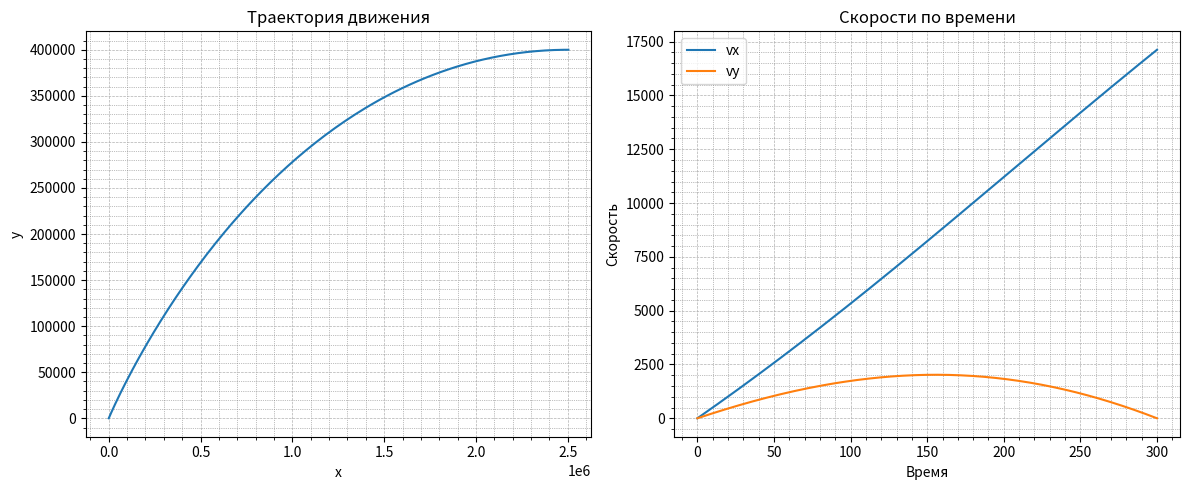

Here is the Python script that generated this plot:
import numpy as np
from scipy.optimize import minimize
from scipy.integrate import solve_ivp
import matplotlib.pyplot as plt

# Параметры задачи
A = 60.     # Ускорение от ракеты (пример)
G = 9.81     # Ускорение свободного падения
H = 400_000  # Высота, м

X0 = np.array([0, 0, 0, 0], dtype=float)  # НУ [x, y, vx, vy]
T = 300  # сек


def rhs(t, Y, u_0, c):
    # Распаковка из массива
    x, y, vx, vy = Y
    
    # Вычисляем u(t)
    u = np.arctan(np.tan(u_0) + c*t)

    cosu = 1 / np.sqrt(np.tan(u)**2 + 1)
    sinu = np.tan(u) / np.sqrt(np.tan(u)**2 + 1)
    
    # Формируем правые части
    dxdt = vx
    dydt = vy
    dvxdt = A * cosu
    dvydt = A * sinu - G
    
    return np.array([dxdt, dydt, dvxdt, dvydt], dtype=float)


def objective(var: np.ndarray) -> float:
    u_0, c = var

    # Интервал интегрирования
    t_span = (0, T)  # от 0 до T секунд
    t_eval = np.linspace(t_span[0], t_span[1], 200)  # точки для сохранения решения

    sol = solve_ivp(rhs, t_span, X0, args=(u_0, c), t_eval=t_eval)

    y_array = sol.y[1]
    vy_array = sol.y[3]

    y_last = y_array[-1]
    vy_last = vy_array[-1]

    return (y_last - H) ** 2 + vy_last**2


def get_trajectory(var: np.ndarray):
    u_0, c = var

    # Интервал интегрирования
    t_span = (0, T)  # от 0 до 100 секунд
    t_eval = np.linspace(t_span[0], t_span[1], 200)

    # Запуск решения уравнения методом Адамса
    sol = solve_ivp(rhs, t_span, X0, args=(u_0, c), t_eval=t_eval)


    x_array = sol.y[0]
    y_array = sol.y[1]
    vx_array = sol.y[2]
    vy_array = sol.y[3]

    # Создание фигуры с двумя subplot'ами
    fig, axs = plt.subplots(1, 2, figsize=(12, 5))
    
    axs[0].plot(x_array, y_array)
    axs[0].set_title('Траектория движения')
    axs[0].set_xlabel('x')
    axs[0].set_ylabel('y')
    axs[0].grid(True, which='both', linestyle='--', linewidth=0.5)
    axs[0].minorticks_on()
    axs[0].grid(which='minor', color='gray', linestyle=':', linewidth=0.5)

    # Второй график: скорости vx и vy по времени
    axs[1].plot(t_eval, vx_array, label='vx')
    axs[1].plot(t_eval, vy_array, label='vy')
    axs[1].set_title('Скорости по времени')
    axs[1].set_xlabel('Время')
    axs[1].set_ylabel('Скорость')
    axs[1].legend()
    axs[1].grid(True, which='both', linestyle='--', linewidth=0.5)
    axs[1].minorticks_on()
    axs[1].grid(which='minor', color='gray', linestyle=':', linewidth=0.5)
    
    plt.tight_layout()
    plt.show()


res =  minimize(objective, [np.pi/4, 0], method='nelder-mead')

print(f"(u*, c*) = {res.x}")

get_trajectory(res.x)